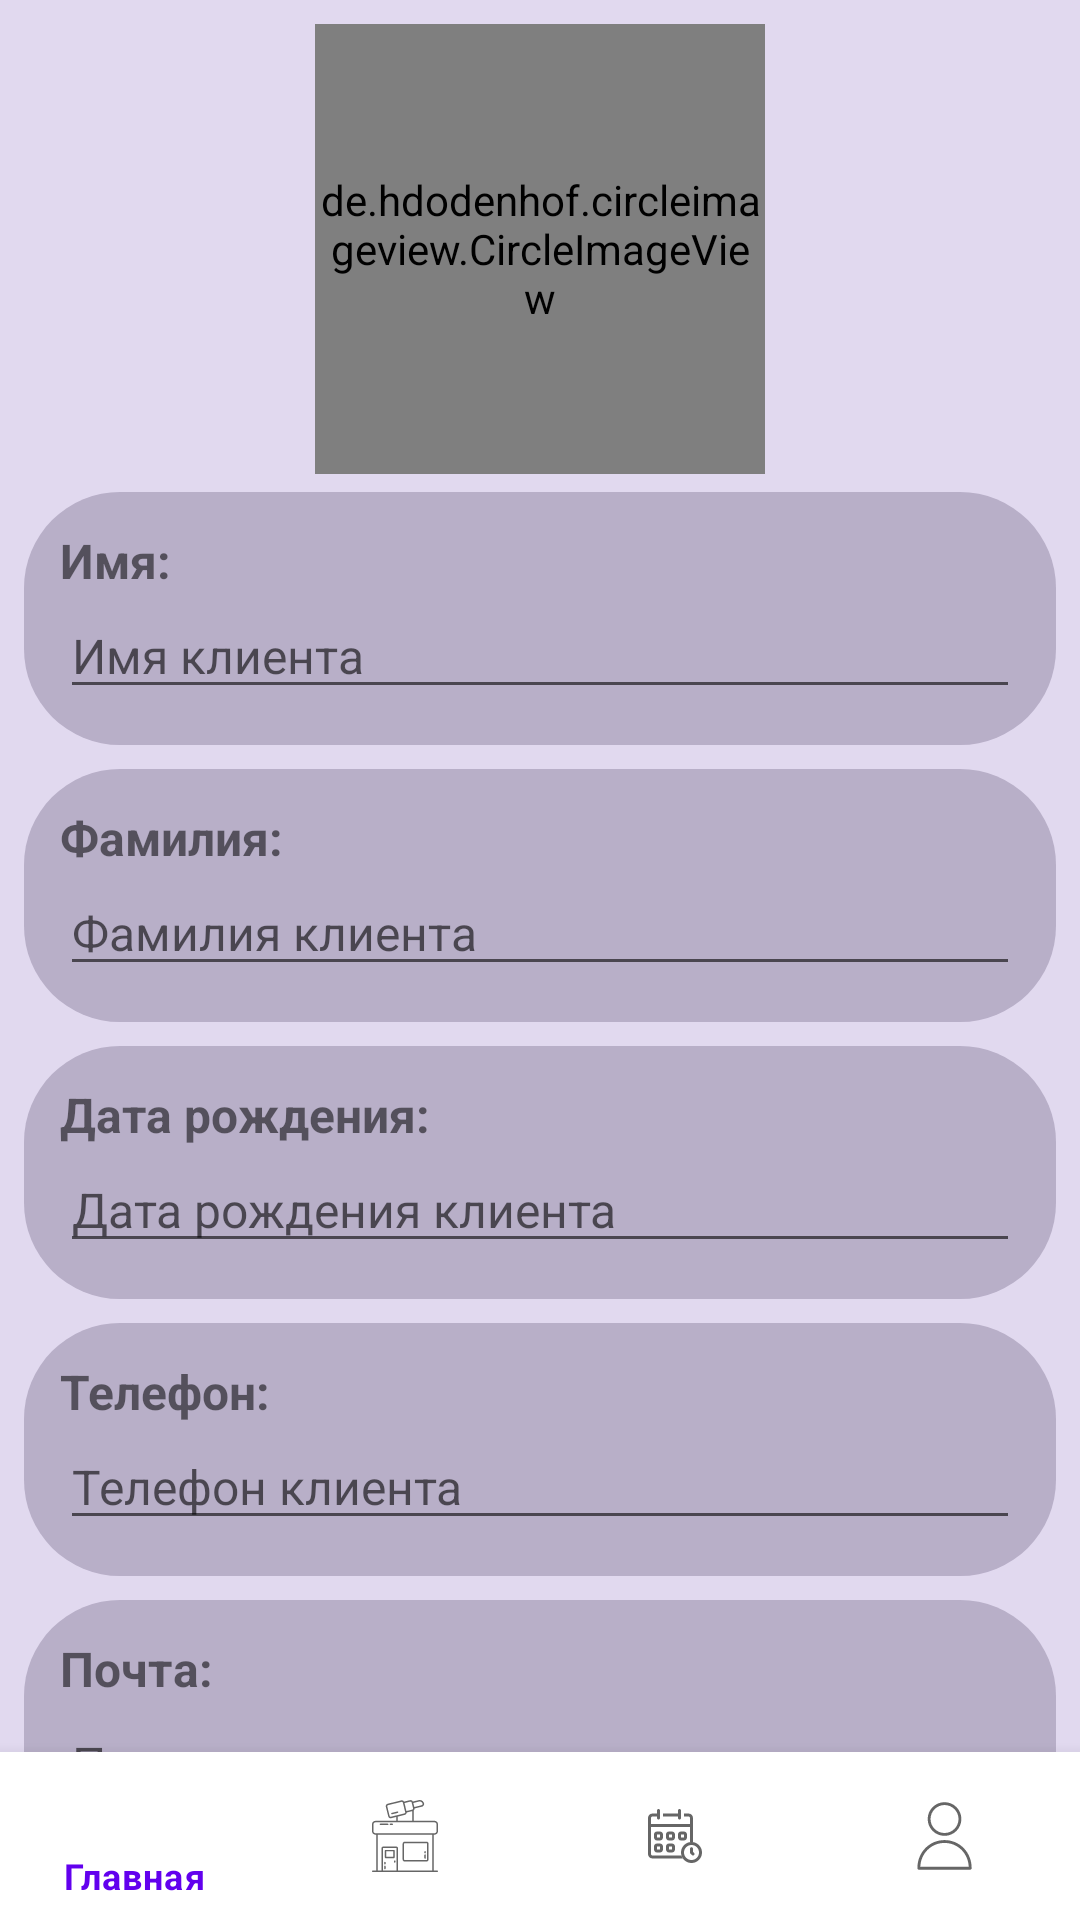

Android layout source for this screen:
<!-- AndroidManifest.xml: application theme Theme.Salon -->
<!-- res/layout/activity_profile.xml -->
<androidx.coordinatorlayout.widget.CoordinatorLayout xmlns:android="http://schemas.android.com/apk/res/android"
        xmlns:app="http://schemas.android.com/apk/res-auto"
        android:layout_width="match_parent"
        android:layout_height="match_parent"
        android:background="#E1D9EF">
    <LinearLayout
            android:layout_width="wrap_content"
            android:layout_height="wrap_content"
            android:orientation="vertical"
            android:clickable="true"
            android:padding="4dp">
    <ImageView
            android:id="@+id/imageViewEdit"
            android:layout_width="47dp"
            android:layout_height="49dp"
            android:layout_alignParentTop="true"
            android:layout_alignParentEnd="true"
            android:padding="8dp"
            android:clickable="true"
            android:src="@drawable/icon_complete" />
    </LinearLayout>

    <ScrollView
            android:layout_width="match_parent"
            android:layout_height="match_parent"
            android:fillViewport="true">

        <LinearLayout
                android:layout_width="match_parent"
                android:layout_height="wrap_content"
                android:orientation="vertical"
                android:padding="8dp">

            <de.hdodenhof.circleimageview.CircleImageView
                    android:id="@+id/imageViewProfile"
                    android:layout_width="150dp"
                    android:layout_height="150dp"
                    android:src="@drawable/profile_picture"
                    android:scaleType="centerCrop"
                    android:layout_gravity="center_horizontal"
                    android:layout_marginBottom="6dp"
                    app:civ_border_color="#BBB4C6"
                    app:civ_border_width="2dp"
                    app:civ_border_overlay="true" />

            
            <LinearLayout
                    android:layout_width="match_parent"
                    android:layout_height="wrap_content"
                    android:orientation="vertical"
                    android:background="@drawable/rounded_rectangle_gray"
                    android:padding="12dp"
                    android:layout_marginBottom="8dp">

                
                <TextView
                        android:id="@+id/textViewFirstNameLabel"
                        android:layout_width="wrap_content"
                        android:layout_height="wrap_content"
                        android:text="Имя:"
                        android:textStyle="bold"
                        android:textSize="16sp" />

                <EditText
                        android:id="@+id/textViewFirstName"
                        android:layout_width="match_parent"
                        android:layout_height="wrap_content"
                        android:hint="Имя клиента"
                        android:textSize="16sp"
                        android:layout_marginTop="0dp" />

            </LinearLayout>

            <LinearLayout
                    android:layout_width="match_parent"
                    android:layout_height="wrap_content"
                    android:orientation="vertical"
                    android:background="@drawable/rounded_rectangle_gray"
                    android:padding="12dp"
                    android:layout_marginBottom="8dp">

                <TextView
                        android:id="@+id/textViewLastNameLabel"
                        android:layout_width="wrap_content"
                        android:layout_height="wrap_content"
                        android:text="Фамилия:"
                        android:textStyle="bold"
                        android:textSize="16sp" />

                <EditText
                        android:id="@+id/textViewLastName"
                        android:layout_width="match_parent"
                        android:layout_height="wrap_content"
                        android:hint="Фамилия клиента"
                        android:textSize="16sp"
                        android:layout_marginTop="0dp" />

            </LinearLayout>

            
            <LinearLayout
                    android:layout_width="match_parent"
                    android:layout_height="wrap_content"
                    android:orientation="vertical"
                    android:background="@drawable/rounded_rectangle_gray"
                    android:padding="12dp"
                    android:layout_marginBottom="8dp">

                <TextView
                        android:id="@+id/textViewDateOfBirthLabel"
                        android:layout_width="wrap_content"
                        android:layout_height="wrap_content"
                        android:text="Дата рождения:"
                        android:textStyle="bold"
                        android:textSize="16sp" />

                <EditText
                        android:id="@+id/textViewDateOfBirth"
                        android:layout_width="match_parent"
                        android:layout_height="wrap_content"
                        android:hint="Дата рождения клиента"
                        android:textSize="16sp"
                        android:layout_marginTop="0dp" />

            </LinearLayout>

            
            <LinearLayout
                    android:layout_width="match_parent"
                    android:layout_height="wrap_content"
                    android:orientation="vertical"
                    android:background="@drawable/rounded_rectangle_gray"
                    android:padding="12dp"
                    android:layout_marginBottom="8dp">

                <TextView
                        android:id="@+id/textViewPhoneLabel"
                        android:layout_width="wrap_content"
                        android:layout_height="wrap_content"
                        android:text="Телефон:"
                        android:textStyle="bold"
                        android:textSize="16sp" />

                <EditText
                        android:id="@+id/textViewPhone"
                        android:layout_width="match_parent"
                        android:layout_height="wrap_content"
                        android:hint="Телефон клиента"
                        android:textSize="16sp"
                        android:layout_marginTop="0dp" />

            </LinearLayout>

            
            <LinearLayout
                    android:layout_width="match_parent"
                    android:layout_height="wrap_content"
                    android:orientation="vertical"
                    android:background="@drawable/rounded_rectangle_gray"
                    android:padding="12dp"
                    android:layout_marginBottom="8dp">

                <TextView
                        android:id="@+id/textViewEmailLabel"
                        android:layout_width="wrap_content"
                        android:layout_height="wrap_content"
                        android:text="Почта:"
                        android:textStyle="bold"
                        android:textSize="16sp" />

                <EditText
                        android:id="@+id/textViewEmail"
                        android:layout_width="match_parent"
                        android:layout_height="wrap_content"
                        android:hint="Почта клиента"
                        android:textSize="16sp"
                        android:layout_marginTop="0dp" />

            </LinearLayout>

        </LinearLayout>

    </ScrollView>

    
    <include
            android:id="@+id/bottomNavigationView"
            layout="@layout/user_bottom_navigation"
            android:layout_width="match_parent"
            android:layout_height="wrap_content"
            android:layout_gravity="bottom" />


</androidx.coordinatorlayout.widget.CoordinatorLayout>
<!-- res/layout/user_bottom_navigation.xml (included above) -->
<com.google.android.material.bottomnavigation.BottomNavigationView
    xmlns:android="http://schemas.android.com/apk/res/android"
    xmlns:app="http://schemas.android.com/apk/res-auto"
    android:id="@+id/bottomNavigationView"
    android:layout_width="match_parent"
    android:layout_height="wrap_content"
    android:layout_gravity="bottom"
    app:menu="@menu/user_bottom_navigation_menu" />
<!-- resources referenced by this layout -->
<resources>
  <!-- drawable rounded_rectangle_gray (drawable) -->
  <shape xmlns:android="http://schemas.android.com/apk/res/android">
      <solid android:color="#B8AFC8"/>
      <corners android:radius="32dp"/>
  </shape>
  <style name="Theme.Salon" parent="Theme.MaterialComponents.DayNight.DarkActionBar">
          <item name="windowActionBar">false</item>
          <item name="windowNoTitle">true</item>
          
          <item name="colorPrimary">@color/purple_500</item>
          <item name="colorPrimaryVariant">@color/purple_700</item>
          <item name="colorOnPrimary">@color/white</item>
          
          <item name="colorSecondary">@color/teal_200</item>
          <item name="colorSecondaryVariant">@color/teal_700</item>
          <item name="colorOnSecondary">@color/black</item>
          
          <item name="android:statusBarColor">?attr/colorPrimaryVariant</item>
          
      </style>
  <!-- not gathered from this repository: default colours our renderer supplied (Android Studio template values) -->
  <color name="purple_500">#FF6200EE</color>
  <color name="purple_700">#FF3700B3</color>
  <color name="teal_200">#FF03DAC5</color>
  <color name="teal_700">#FF018786</color>
  <color name="black">#FF000000</color>
  <color name="white">#FFFFFFFF</color>
</resources>
